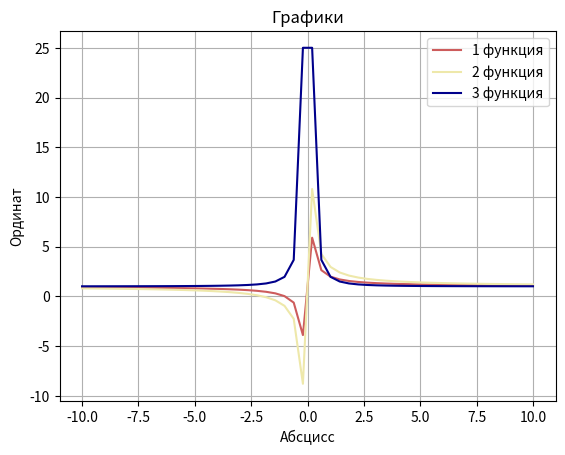

This chart was generated by the following Python code: (Note: this script raises an exception after producing the figure.)
import matplotlib.pyplot as plt
import numpy as np
import os

def f(x, alpha, beta):
    return (x ** beta + alpha ** beta) / x ** beta

#1
x = np.array([i for i in range(11)])

x = np.linspace(-10, 10)
plt.plot(x, f(x, 1, 1), label = '1 функция', color = 'indianred')
plt.plot(x, f(x, 2, 1), label = '2 функция', color = 'palegoldenrod')
plt.plot(x, f(x, 1, 2), label = '3 функция', color = 'darkblue')
plt.grid()
plt.title('Графики')
plt.xlabel('Абсцисс')
plt.ylabel('Ординат')
plt.legend()
plt.show()
plt.savefig(dir + '9_1.png', dpi = 300)

#2
plt.plot(x, f(x, 1, 1), label = '1', color = 'indianred')
plt.plot(x, f(x, 2, 1), label = '2 функция', color = 'palegoldenrod')
plt.plot(x, f(x, 1, 2), label = '3 функция', color = 'darkblue')
plt.grid()
plt.title('Графики')
plt.xlabel('Абсцисс')
plt.ylabel('Ординат')
plt.legend()

plt.axes([0.25, 0.50, 0.10, 0.15])
plt.title('для малых х')
plt.plot(x, f(x, 1, 1), label = '1', color = 'indianred')
plt.plot(x, f(x, 2, 1), label = '2 функция', color = 'palegoldenrod')
plt.plot(x, f(x, 1, 2), label = '3 функция', color = 'darkblue')

plt.axes([0.45, 0.60, 0.25, 0.25])
plt.title('для больших х')
plt.plot(x, f(x, 1, 1), label = '1', color = 'indianred')
plt.plot(x, f(x, 2, 1), label = '2 функция', color = 'palegoldenrod')
plt.plot(x, f(x, 1, 2), label = '3 функция', color = 'darkblue')

plt.show()
plt.savefig(dir + '9_2.png', dpi = 300)

#3
dir = os.getcwd()
x = np.linspace(-5, 0, 1000)
plt.rcParams['figure.figsize'] = [5, 5]
plt.rcParams['figure.autolayout'] = True

def f(x, alpha, beta):
    y = (x ** beta + alpha ** beta) / x ** beta
    y[y > 100] = np.nan
    y[y < -100] = np.nan
    return y

plt.plot(x,f(x, 1, 1), color = 'indianred', label = '1 случай')
plt.plot(x,f(x, 2, 1), color = 'palegoldenrod', label = '2 случай')
plt.plot(x,f(x, 1, 2), color = 'darkblue', label = '3 случай')
plt.plot(x, [0] * len(x), color = 'gold', label = 'f(x) = 0')
plt.grid()
plt.title('График')
plt.xlabel('Абсцисс')
plt.ylabel('Ординат')
plt.legend()
plt.axes([0.21, 0.17, 0.50, 0.25])

def f(x, alpha, beta):
    y = (x ** beta + alpha ** beta) / x ** beta
    y[y > 3] = np.nan
    y[y < -3] = np.nan
    return y

x = np.linspace(-5, 0, 1000)
plt.plot(x, [0] * len(x), color = 'purple', label = 'x = 0')

#4
dir = os.getcwd()
x = np.linspace(-5, 5, 1000)
plt.rcParams['figure.figsize'] = [3, 3]
plt.rcParams['figure.autolayout'] = True

def f(x, alpha, beta):
    y = (x ** beta + alpha ** beta) / x ** beta
    y[y > 100] = np.nan
    y[y < -100] = np.nan
    return y

plt.plot(x,f(x, 1, 1), color = 'indianred', label = '1 случай')
plt.plot(x,f(x, 2, 1), color = 'palegoldenrod', label = '2 случай')
plt.plot(x,f(x, 1, 2), color = 'darkblue', label = '3 случай')
plt.plot(x, [0] * len(x), color = 'gold', label = 'f(x) = 0')
plt.grid()
plt.title('График')
plt.xlabel('Абсцисс')
plt.ylabel('Ординат')
plt.legend()
x = np.linspace(-1, 2, 1000)

def C_P(ax, x, a, b1, b2, array_b, k, fontsize = 12, hide_labels = False):
    ax.plot(x, f(x, a, b1), color = 'orange', label = '1 случай')
    ax.plot(x, f(x, a, b2), color = 'yellow', label = '2 случай')
    ax.grid()
    ax.plot(x, f(x, a, array_b[k][0]), color = 'darkblue', label = '1 случай')
    ax.plot(x, f(x, a, array_b[k][1]), color = 'pink', label = '2 случай')
    ax.legend()
    ax.locator_params(nbins = 3)
    if hide_labels:
        ax.set_xticklabels([])
        ax.set_yticklabels([])
    else:
        ax.set_xticklabels('Абсицсс', fontsize = fontsize)
        ax.set_yticklabels('Ординат', fontsize = fontsize)

plt.savefig(dir + '/9_4.png', dpi = 300)